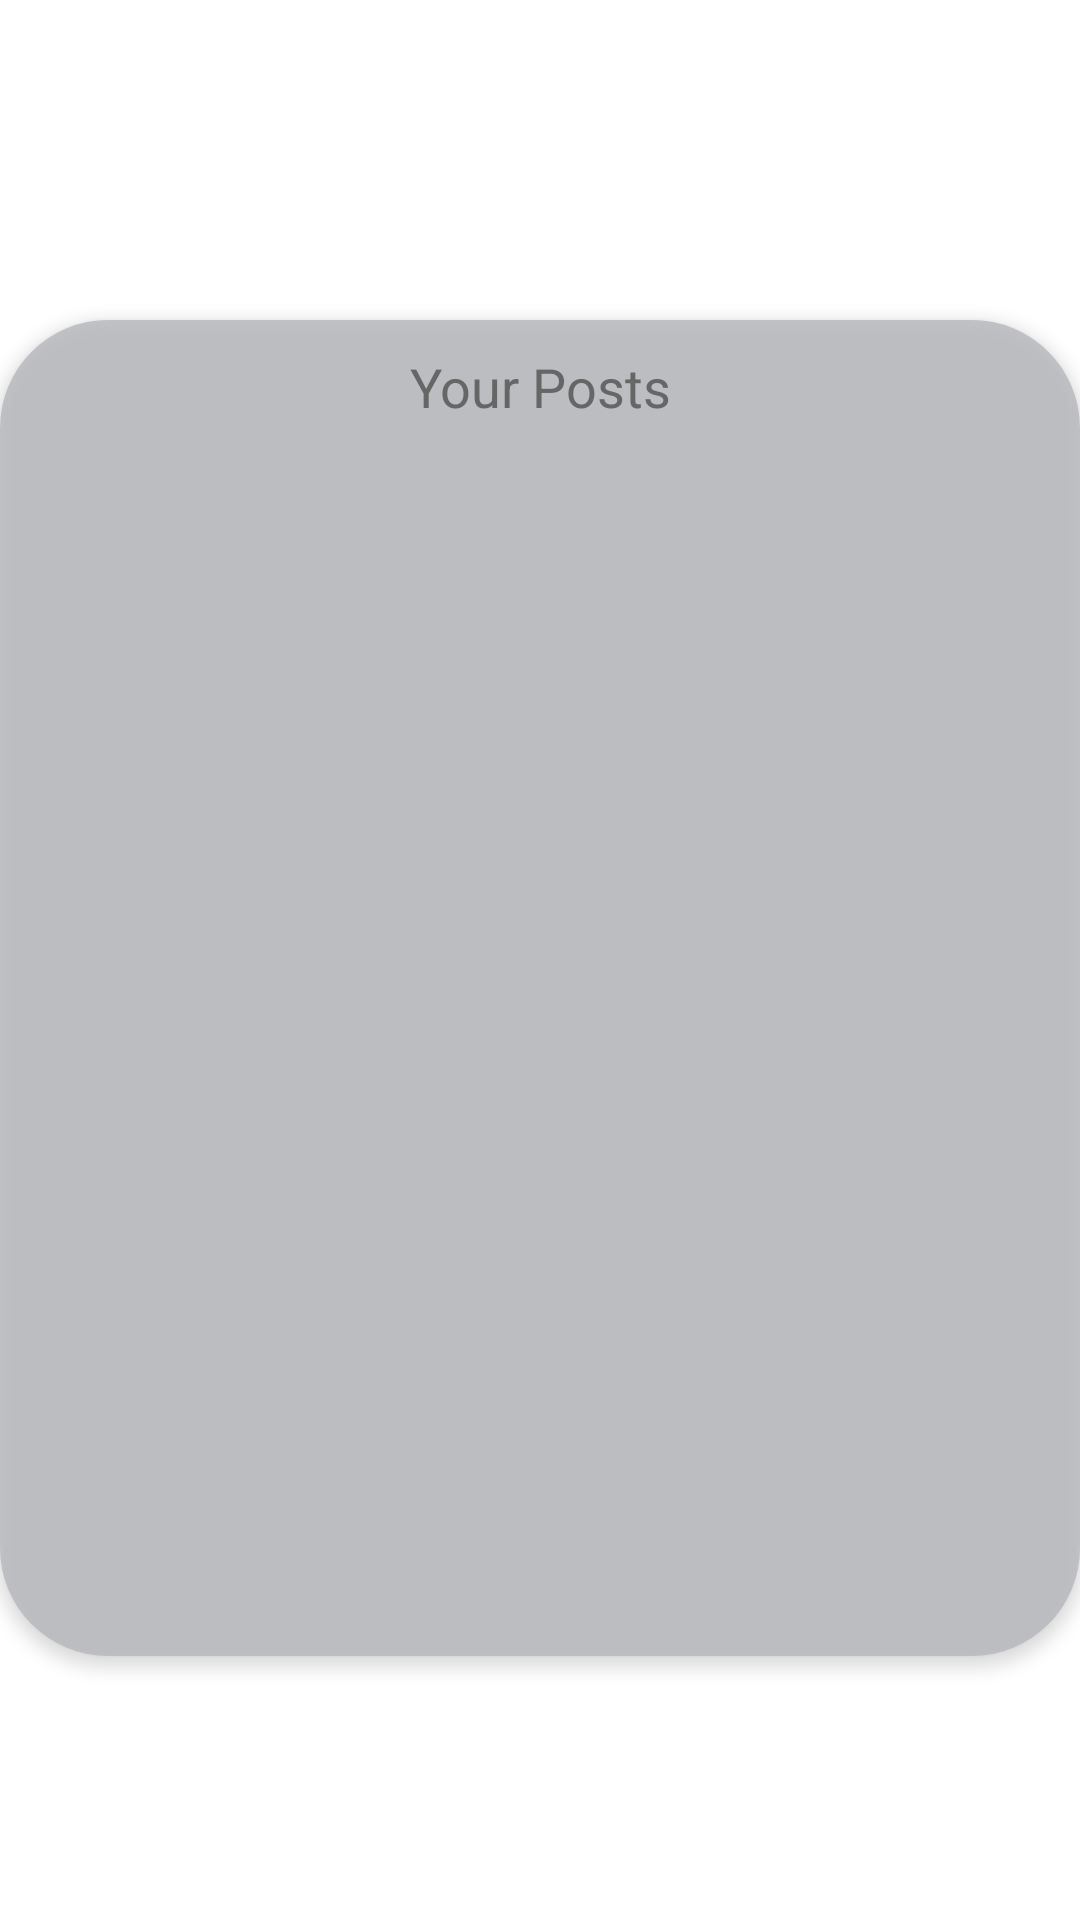

Write the Android layout XML for this screen, with the resource values it uses.
<!-- AndroidManifest.xml: application theme Theme.Party_share -->
<!-- res/layout/fragment_user_profile.xml -->
<?xml version="1.0" encoding="utf-8"?>
<FrameLayout xmlns:android="http://schemas.android.com/apk/res/android"
    xmlns:app="http://schemas.android.com/apk/res-auto"
    xmlns:tools="http://schemas.android.com/tools"
    android:layout_width="match_parent"
    android:layout_height="match_parent"
    android:layout_margin="10dp"
    tools:context=".userProfile">

    <androidx.constraintlayout.widget.ConstraintLayout
        android:layout_width="match_parent"
        android:layout_height="match_parent">

        <TextView
            android:id="@+id/profile_label"
            android:layout_width="wrap_content"
            android:layout_height="wrap_content"
            android:text="@string/label_user_profile"
            android:textColor="#ffffff"
            android:textSize="28sp"
            android:textStyle="bold"
            app:layout_constraintEnd_toEndOf="parent"
            app:layout_constraintStart_toStartOf="parent"
            app:layout_constraintTop_toTopOf="parent" />

        <TextView
            android:id="@+id/profile_email"
            android:layout_width="wrap_content"
            android:layout_height="wrap_content"
            android:text="Email"
            android:textColor="#ffffff"
            android:textSize="22sp"
            app:layout_constraintEnd_toEndOf="@+id/profile_label"
            app:layout_constraintStart_toStartOf="@+id/profile_label"
            app:layout_constraintTop_toBottomOf="@+id/profile_label" />

        <LinearLayout
            android:id="@+id/linearLayout2"
            android:layout_width="match_parent"
            android:layout_height="0dp"
            android:layout_marginTop="40dp"
            android:layout_marginBottom="20dp"
            android:background="@drawable/button_background"
            android:elevation="3dp"
            android:orientation="vertical"
            app:layout_constraintBottom_toTopOf="@+id/logout"
            app:layout_constraintEnd_toStartOf="@id/logout"
            app:layout_constraintHorizontal_bias="0.0"
            app:layout_constraintStart_toStartOf="parent"
            app:layout_constraintTop_toBottomOf="@+id/profile_email">

            <TextView
                android:id="@+id/profile_posts"
                android:layout_width="match_parent"
                android:layout_height="wrap_content"
                android:gravity="center"
                android:paddingTop="10dp"
                android:text="Your Posts"
                android:textColor="#666666"
                android:textSize="18sp" />

            <View
                android:id="@+id/seperation1"
                android:layout_width="match_parent"
                android:layout_height="3dp"
                android:layout_margin="10dp"
                android:background="@drawable/roundstyle"
                android:backgroundTint="#404040" />

            <FrameLayout
                android:id="@+id/profile_posts_frame"
                android:layout_width="match_parent"
                android:layout_height="match_parent"
                android:layout_margin="10dp">

            </FrameLayout>
        </LinearLayout>

        <Button
            android:id="@+id/logout"
            android:layout_width="match_parent"
            android:layout_height="48dp"
            android:layout_marginBottom="20dp"
            android:background="@drawable/roundstyle"
            android:text="Logout"
            android:textColor="#ffffff"
            app:layout_constraintBottom_toBottomOf="parent"
            app:layout_constraintEnd_toEndOf="@+id/linearLayout2"
            app:layout_constraintStart_toStartOf="@+id/linearLayout2"
            app:layout_constraintTop_toBottomOf="@+id/linearLayout2" />
    </androidx.constraintlayout.widget.ConstraintLayout>

</FrameLayout>
<!-- resources referenced by this layout -->
<resources>
  <!-- drawable button_background (drawable) -->
  <?xml version="1.0" encoding="utf-8"?>
  <selector xmlns:android="http://schemas.android.com/apk/res/android">
  <item>
      <shape android:shape="rectangle">
          <solid android:color="#CBB7B8BC"></solid>
          <corners android:radius="36dp"></corners>
      </shape>
  </item>
  </selector>
  <string name="label_user_profile">\@Label</string>
  <style name="Theme.Party_share" parent="Theme.MaterialComponents.DayNight.DarkActionBar">
          
          <item name="colorPrimary">@color/blue_bottons</item>
          <item name="colorPrimaryVariant">@color/blue</item>
          <item name="colorOnPrimary">@color/white</item>
          
          <item name="colorSecondary">@color/teal_200</item>
          <item name="colorSecondaryVariant">@color/teal_700</item>
          <item name="colorOnSecondary">@color/black</item>
          
          <item name="android:statusBarColor">@android:color/transparent</item>
          
          <item name="android:windowActionBar">true</item>
          <item name="android:windowTranslucentStatus">true</item>
      </style>
  <color name="blue_bottons">#505573</color>
  <color name="blue">#353A57</color>
  <color name="white">#FFFFFFFF</color>
  <color name="teal_200">#FF03DAC5</color>
  <color name="teal_700">#FF018786</color>
  <color name="black">#FF000000</color>
</resources>
